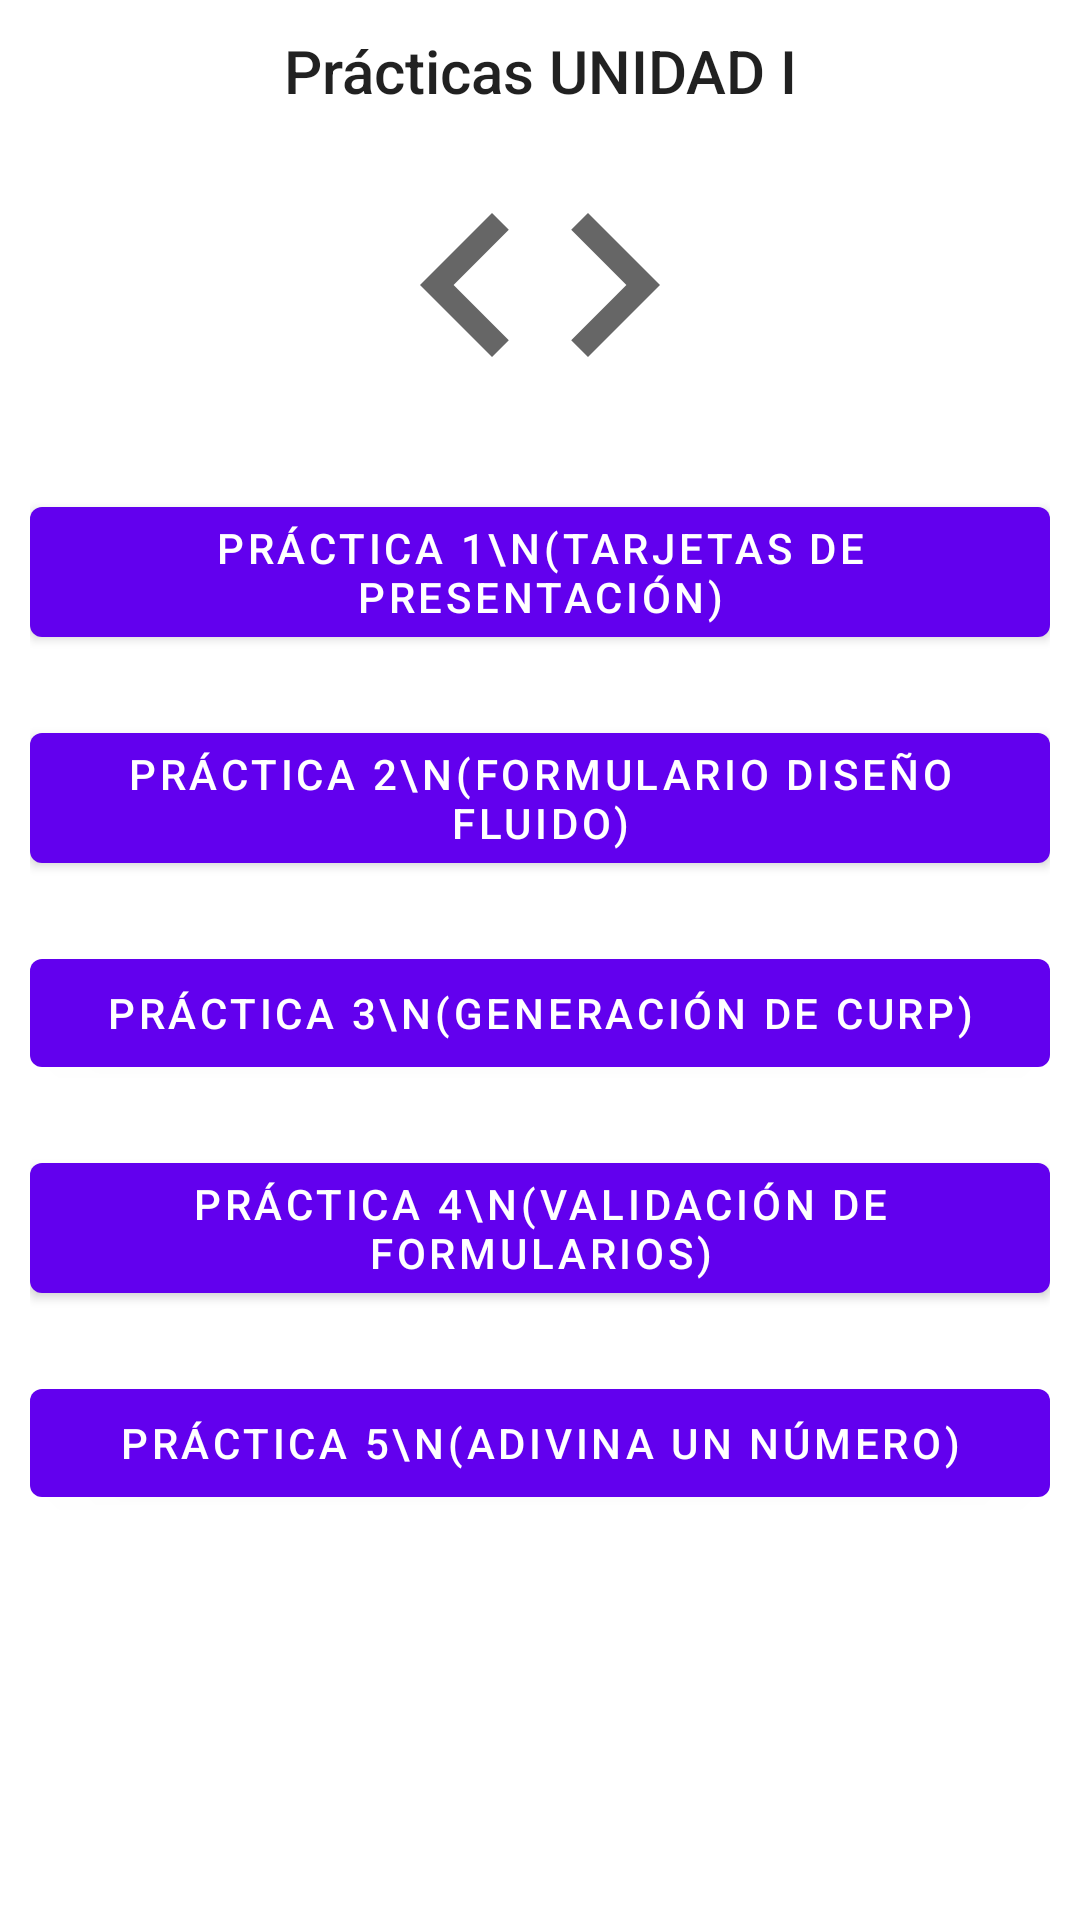

Produce the Android XML layout that renders to this screen, including the resource entries it uses.
<!-- AndroidManifest.xml: application theme Theme.PrácticasUnidad1DAPPS -->
<!-- res/layout/fragment_menu.xml -->
<?xml version="1.0" encoding="utf-8"?>
<androidx.core.widget.NestedScrollView xmlns:android="http://schemas.android.com/apk/res/android"
    xmlns:tools="http://schemas.android.com/tools"
    android:layout_width="match_parent"
    android:layout_height="match_parent"
    tools:context=".MenuFragment"
    android:paddingHorizontal="10dp">

    <LinearLayout
        android:layout_width="match_parent"
        android:layout_height="wrap_content"
        android:orientation="vertical">

        <TextView
            android:layout_width="match_parent"
            android:layout_height="wrap_content"
            android:text="Prácticas UNIDAD I"
            android:textAlignment="center"
            android:textAppearance="@style/TextAppearance.AppCompat.Title"
            android:layout_marginTop="10dp"
            />

        <ImageView
            android:layout_width="match_parent"
            android:layout_height="wrap_content"
            android:src="@drawable/ic_code"
            android:layout_marginVertical="10dp"/>

        <Button
            android:id="@+id/btn_menu_p1"
            android:layout_width="match_parent"
            android:layout_height="wrap_content"
            android:layout_marginVertical="10dp"
            android:text="Práctica 1\n(Tarjetas de presentación)" />

        <Button
            android:id="@+id/btn_menu_p2"
            android:layout_width="match_parent"
            android:layout_height="wrap_content"
            android:layout_marginVertical="10dp"
            android:text="Práctica 2\n(Formulario diseño fluido)" />

        <Button
            android:id="@+id/btn_menu_p3"
            android:layout_width="match_parent"
            android:layout_height="wrap_content"
            android:layout_marginVertical="10dp"
            android:text="Práctica 3\n(Generación de CURP)" />

        <Button
            android:id="@+id/btn_menu_p4"
            android:layout_width="match_parent"
            android:layout_height="wrap_content"
            android:layout_marginVertical="10dp"
            android:text="Práctica 4\n(Validación de formularios)" />

        <Button
            android:id="@+id/btn_menu_p5"
            android:layout_width="match_parent"
            android:layout_height="wrap_content"
            android:layout_marginVertical="10dp"
            android:text="Práctica 5\n(Adivina un número)" />

    </LinearLayout>

</androidx.core.widget.NestedScrollView>
<!-- resources referenced by this layout -->
<resources>
  <!-- drawable ic_code (drawable) -->
  <vector android:height="96dp" android:tint="?attr/colorControlNormal"
      android:viewportHeight="24" android:viewportWidth="24"
      android:width="96dp" xmlns:android="http://schemas.android.com/apk/res/android">
      <path android:fillColor="@android:color/white" android:pathData="M9.4,16.6L4.8,12l4.6,-4.6L8,6l-6,6 6,6 1.4,-1.4zM14.6,16.6l4.6,-4.6 -4.6,-4.6L16,6l6,6 -6,6 -1.4,-1.4z"/>
  </vector>
  <style name="Theme.PrácticasUnidad1DAPPS" parent="Theme.MaterialComponents.DayNight.DarkActionBar">
          
          <item name="colorPrimary">@color/purple_500</item>
          <item name="colorPrimaryVariant">@color/purple_700</item>
          <item name="colorOnPrimary">@color/white</item>
          
          <item name="colorSecondary">@color/teal_200</item>
          <item name="colorSecondaryVariant">@color/teal_700</item>
          <item name="colorOnSecondary">@color/black</item>
          
          <item name="android:statusBarColor" tools:targetApi="l">?attr/colorPrimaryVariant</item>
          
      </style>
  <!-- not gathered from this repository: default colours our renderer supplied (Android Studio template values) -->
  <color name="purple_500">#FF6200EE</color>
  <color name="purple_700">#FF3700B3</color>
  <color name="teal_200">#FF03DAC5</color>
  <color name="teal_700">#FF018786</color>
  <color name="black">#FF000000</color>
  <color name="white">#FFFFFFFF</color>
</resources>
